The GitHub repository doussou1999/groundnut-leaf-diseases contains a labelled image folder "groundnut-leaf-diseases" with 5 categories: alternaria leaf spot, healthy, leaf spot early and late, rosette, rust. Examples follow, each with its label.

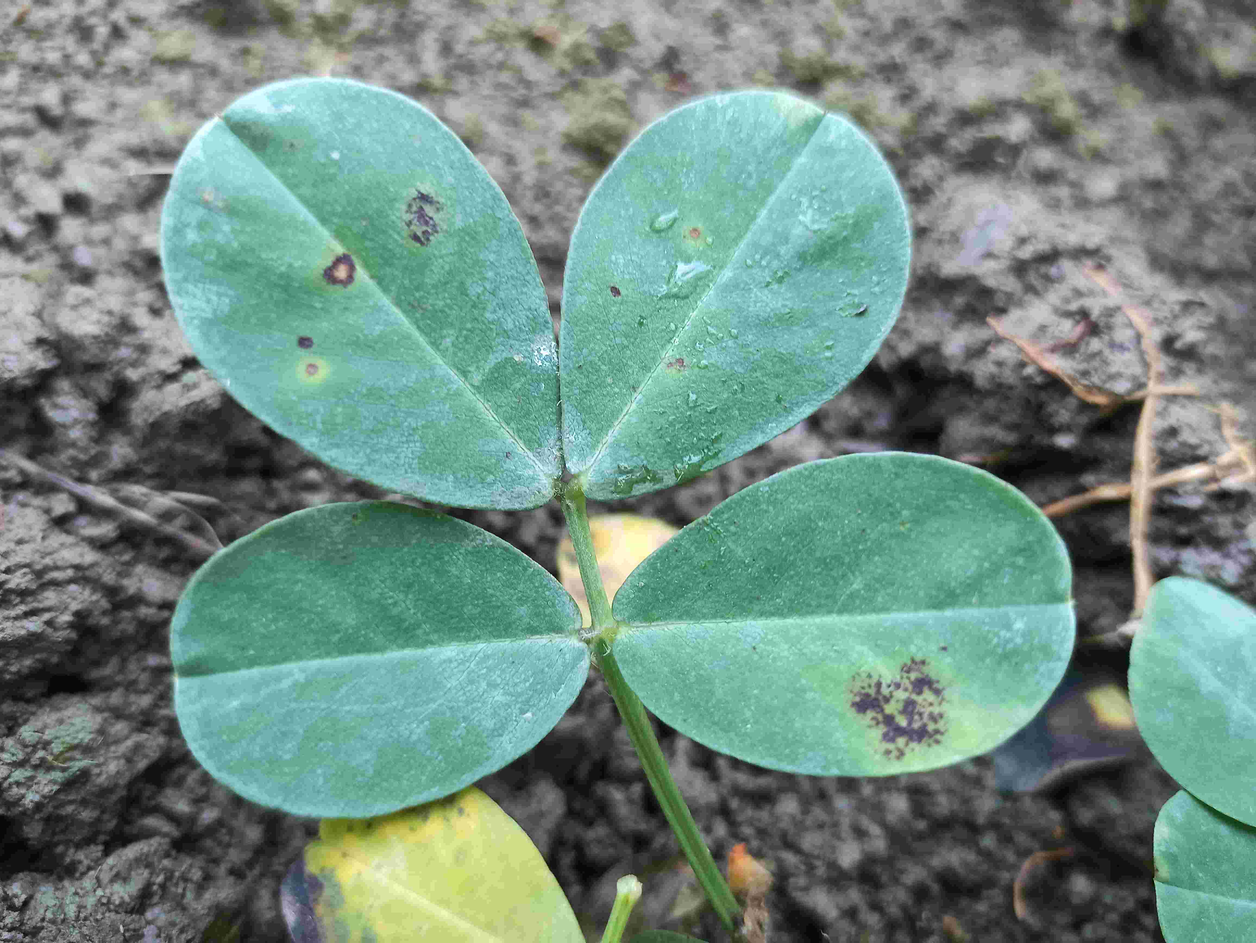
Label: leaf spot early and late

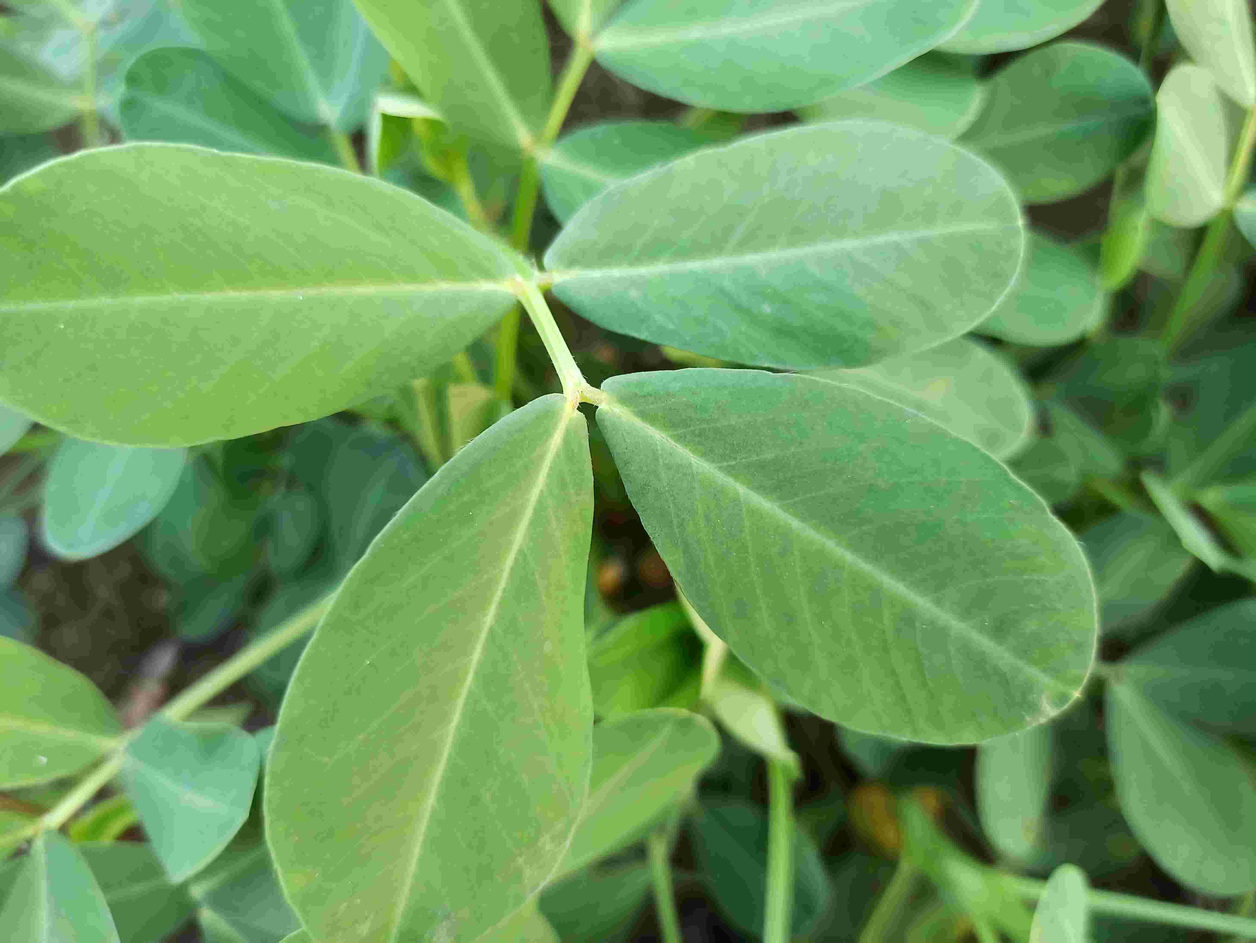
Label: healthy

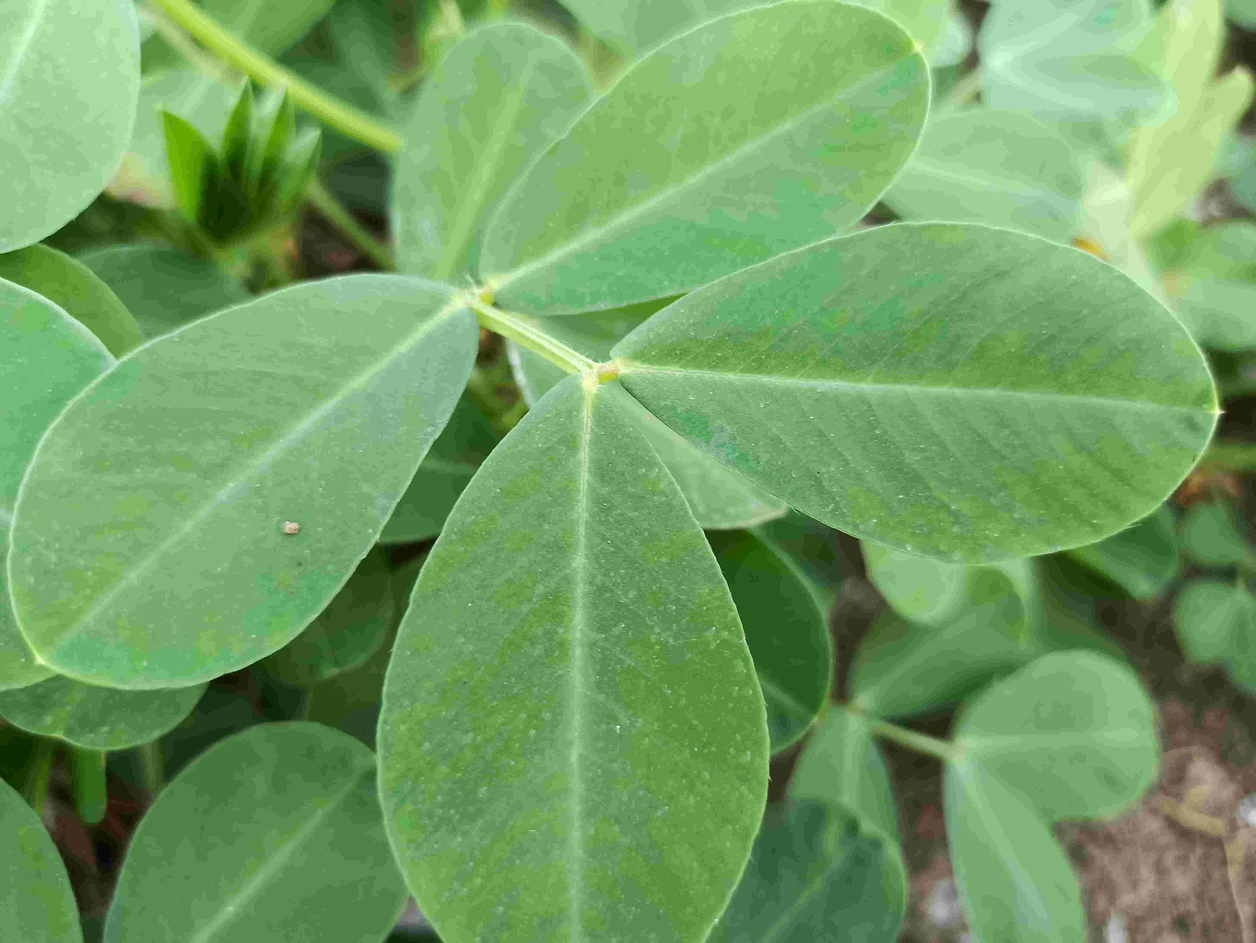
Label: healthy

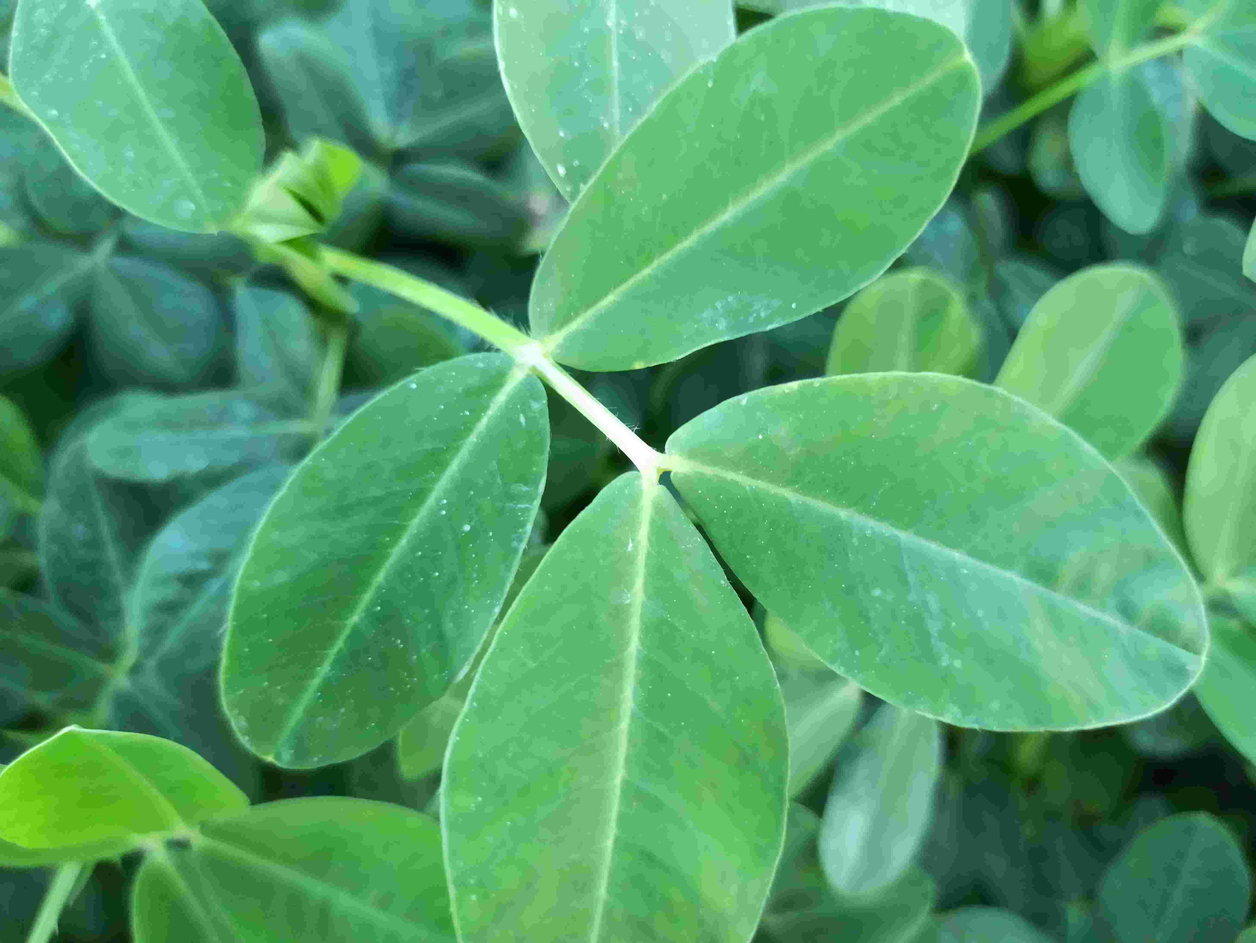
Label: healthy

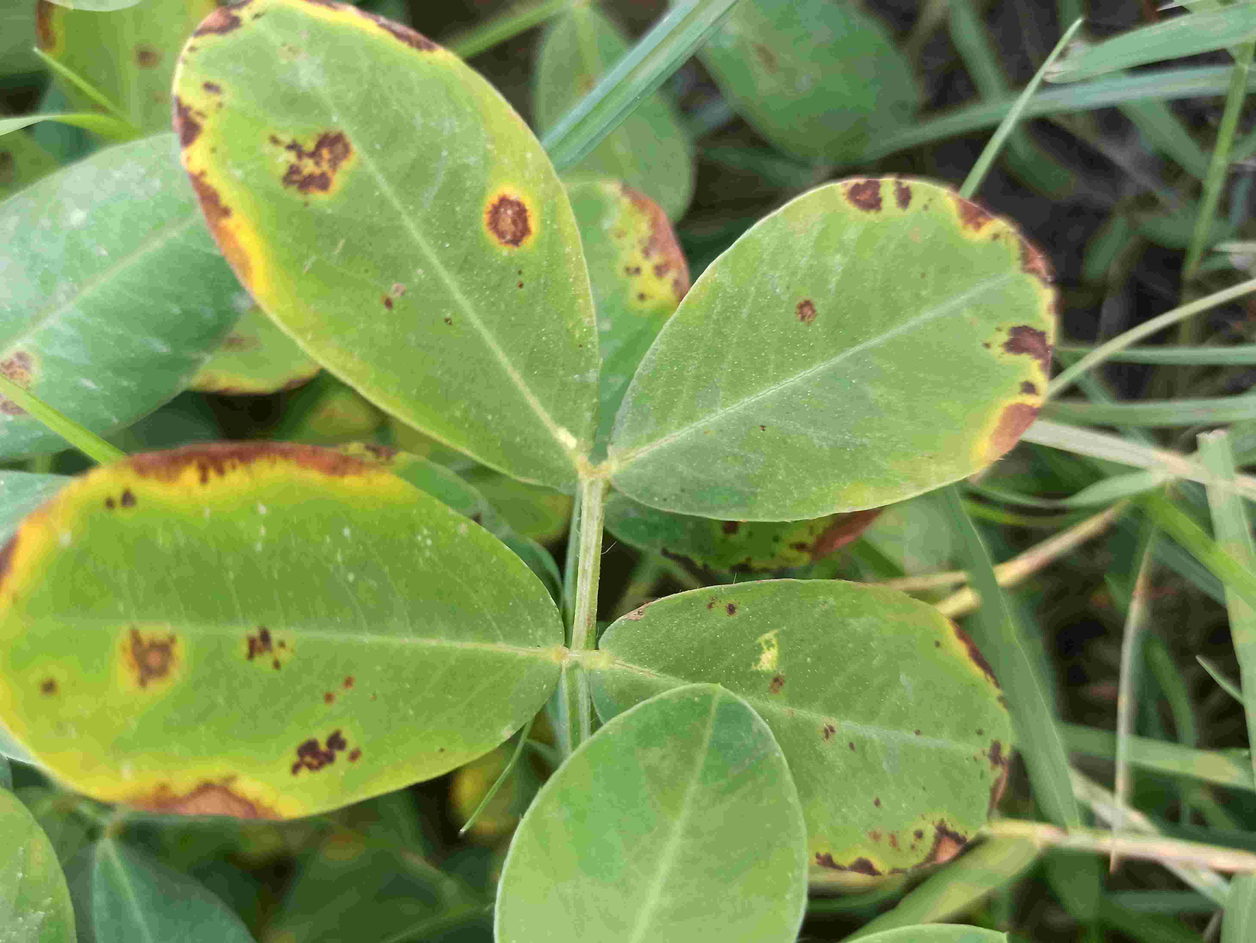
Label: alternaria leaf spot

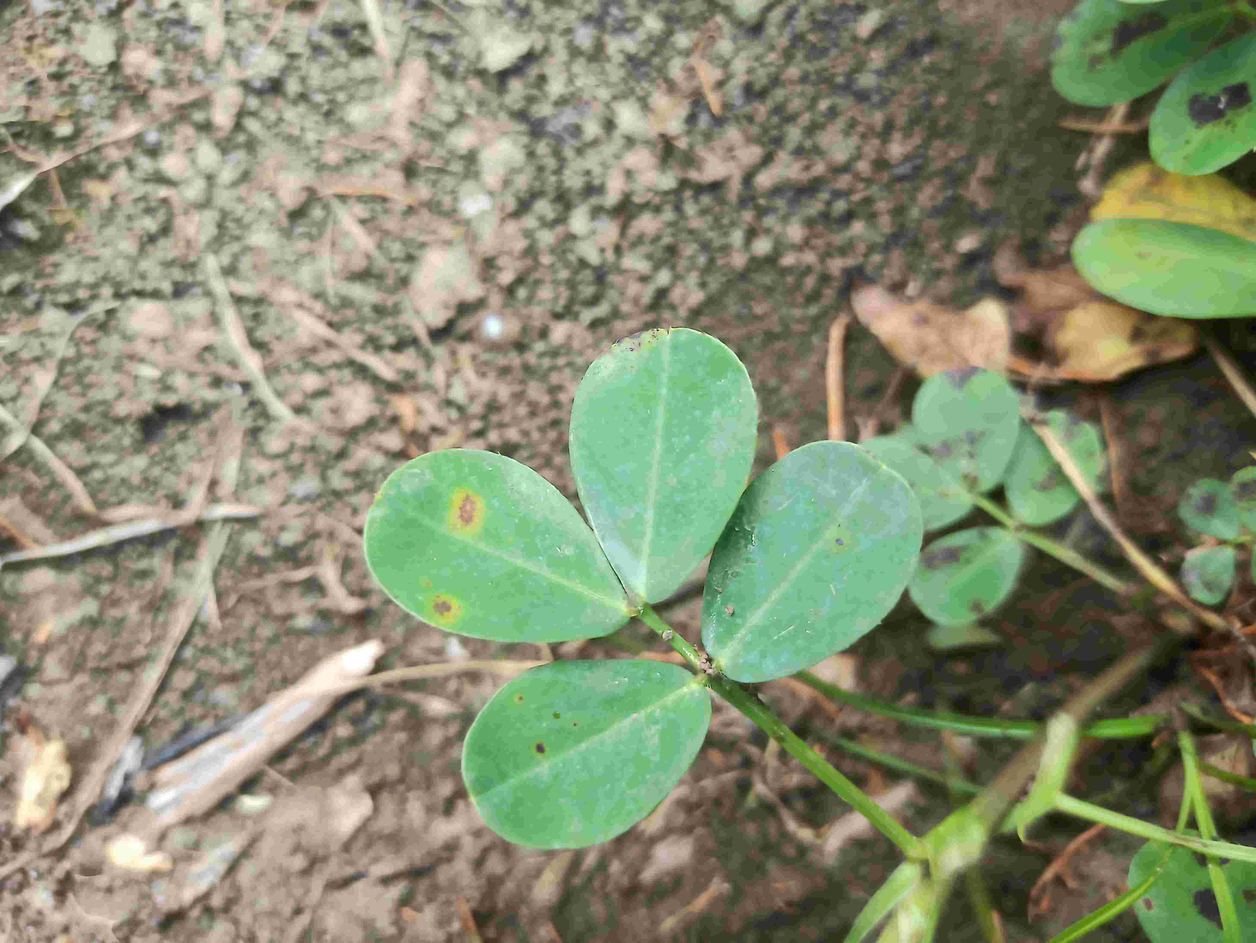
Label: leaf spot early and late
